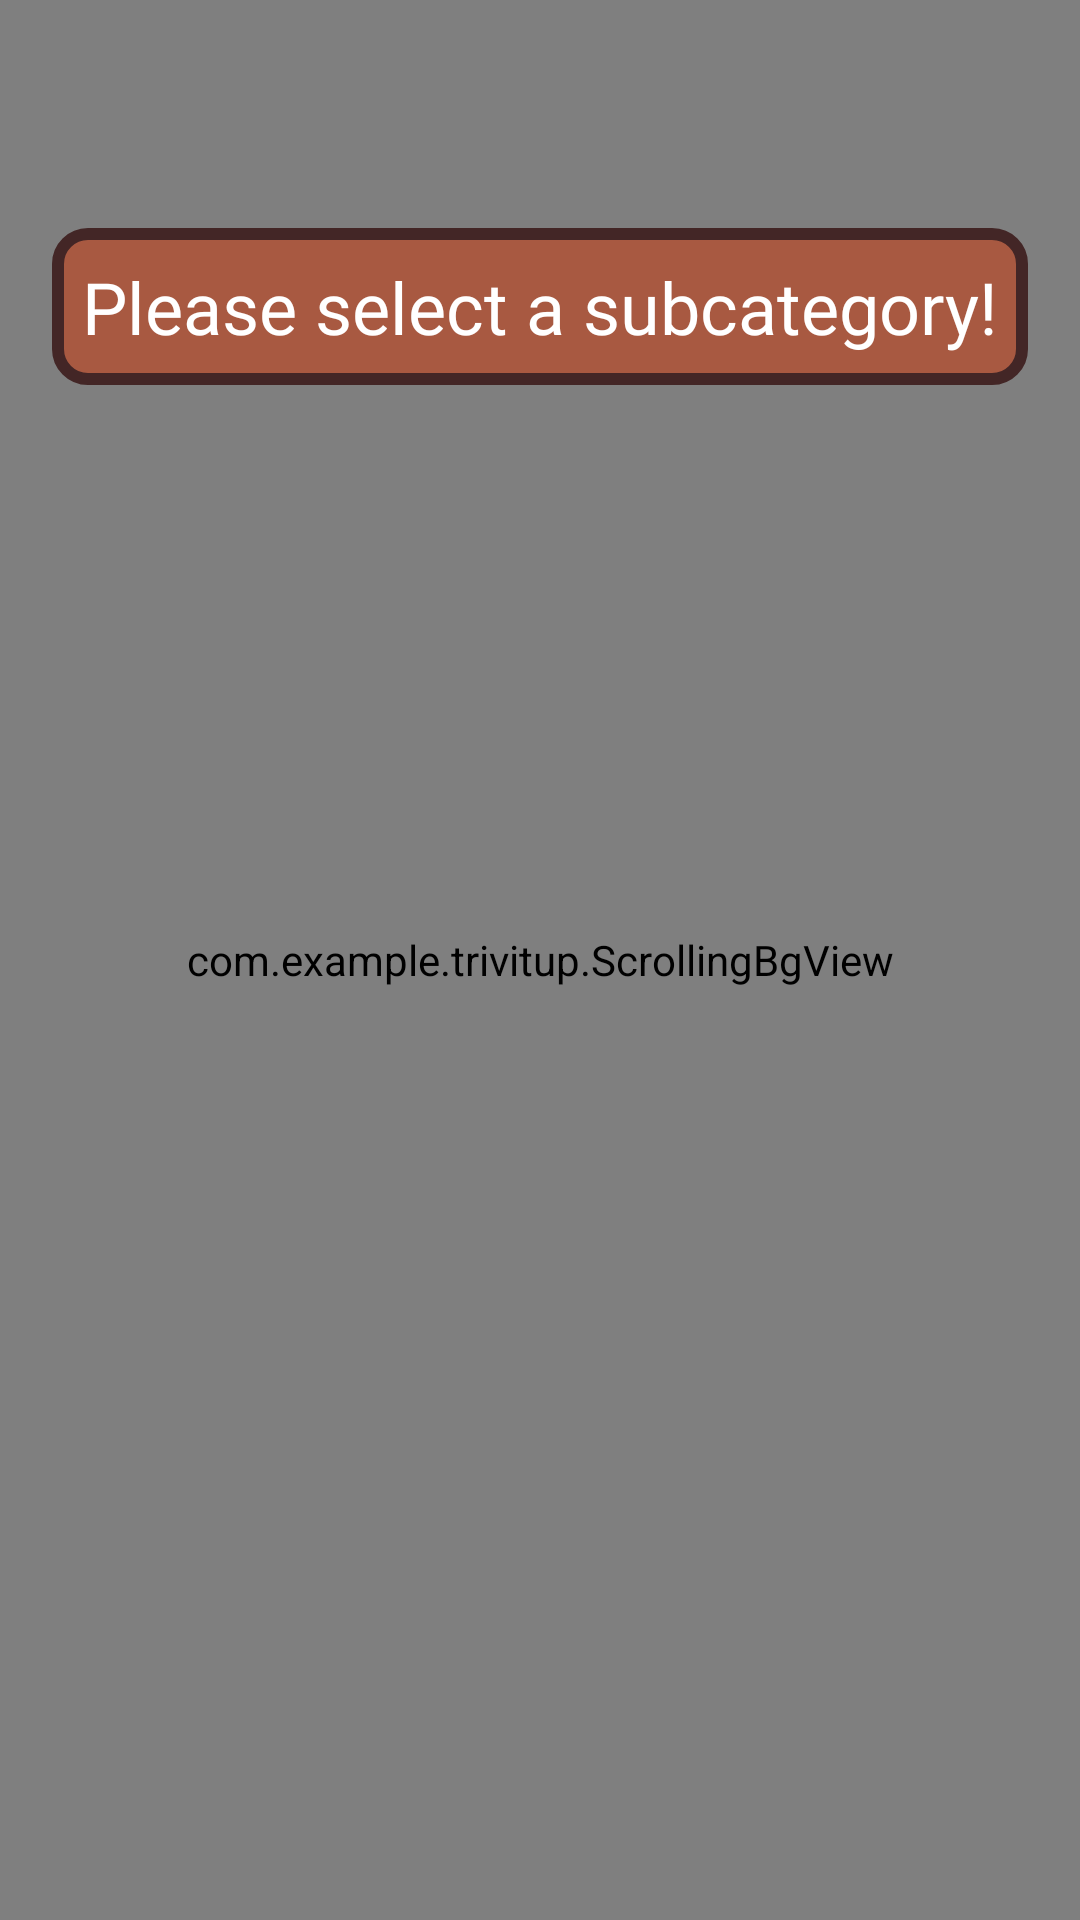

Android layout source for this screen:
<!-- AndroidManifest.xml: application theme Theme.TrivItUp -->
<!-- res/layout/activity_sub_category.xml -->
<?xml version="1.0" encoding="utf-8"?>
<androidx.constraintlayout.widget.ConstraintLayout
    xmlns:android="http://schemas.android.com/apk/res/android"
    xmlns:app="http://schemas.android.com/apk/res-auto"
    xmlns:tools="http://schemas.android.com/tools"
    android:layout_width="match_parent"
    android:layout_height="match_parent"
    tools:context=".SubCategoryActivity">

    <com.example.trivitup.ScrollingBgView
        android:layout_height="match_parent"
        android:layout_width="match_parent" />
    <TextView
        android:id="@+id/textViewSubcategory"
        android:layout_width="wrap_content"
        android:layout_height="wrap_content"
        android:layout_marginTop="76dp"
        android:text="Please select a subcategory!"
        android:padding="10dp"
        android:textColor="@color/white"
        android:textSize="24sp"
        android:fontFamily="@font/roboto_bold"
        android:background="@drawable/option_unselected"
        app:layout_constraintEnd_toEndOf="parent"
        app:layout_constraintHorizontal_bias="0.497"
        app:layout_constraintStart_toStartOf="parent"
        app:layout_constraintTop_toTopOf="parent" />

    <androidx.recyclerview.widget.RecyclerView
        android:id="@+id/categoryList"
        android:layout_width="match_parent"
        android:layout_height="match_parent"
        android:layout_marginStart="8dp"
        android:layout_marginTop="200dp"
        android:layout_marginEnd="8dp"
        android:layout_marginBottom="8dp"
        app:layout_constraintBottom_toBottomOf="parent"
        app:layout_constraintEnd_toEndOf="parent"
        app:layout_constraintStart_toStartOf="parent"
        app:layout_constraintTop_toTopOf="parent" />

</androidx.constraintlayout.widget.ConstraintLayout>
<!-- resources referenced by this layout -->
<resources>
  <color name="white">#FFFFFFFF</color>
  <!-- drawable option_unselected (drawable) -->
  <?xml version="1.0" encoding="utf-8"?>
  <shape xmlns:android="http://schemas.android.com/apk/res/android">
      <solid android:color="#CEB35133"/>
  <stroke android:color="#432626" android:width="4dp"/>
      <corners android:radius="10dp"/>
  </shape>
  <style name="Theme.TrivItUp" parent="Base.Theme.TrivItUp" />
  <style name="Base.Theme.TrivItUp" parent="Theme.Material3.DayNight.NoActionBar">
          
          
          <item name="colorPrimary">@color/blue_500</item>
          <item name="colorPrimaryVariant">@color/blue_700</item>
          <item name="colorOnPrimary">@color/white</item>
          
          <item name="colorSecondary">@color/teal_200</item>
          <item name="colorSecondaryVariant">@color/teal_700</item>
          <item name="colorOnSecondary">@color/black</item>
          
          <item name="android:statusBarColor">?attr/colorPrimaryVariant</item>
          
          <item name="android:windowBackground">@color/white</item>
  
      </style>
  <color name="blue_500">#3498db</color>
  <color name="blue_700">#0051c4</color>
  <color name="teal_200">#14A6B3</color>
  <color name="teal_700">#10848F</color>
  <color name="black">#FF000000</color>
</resources>
